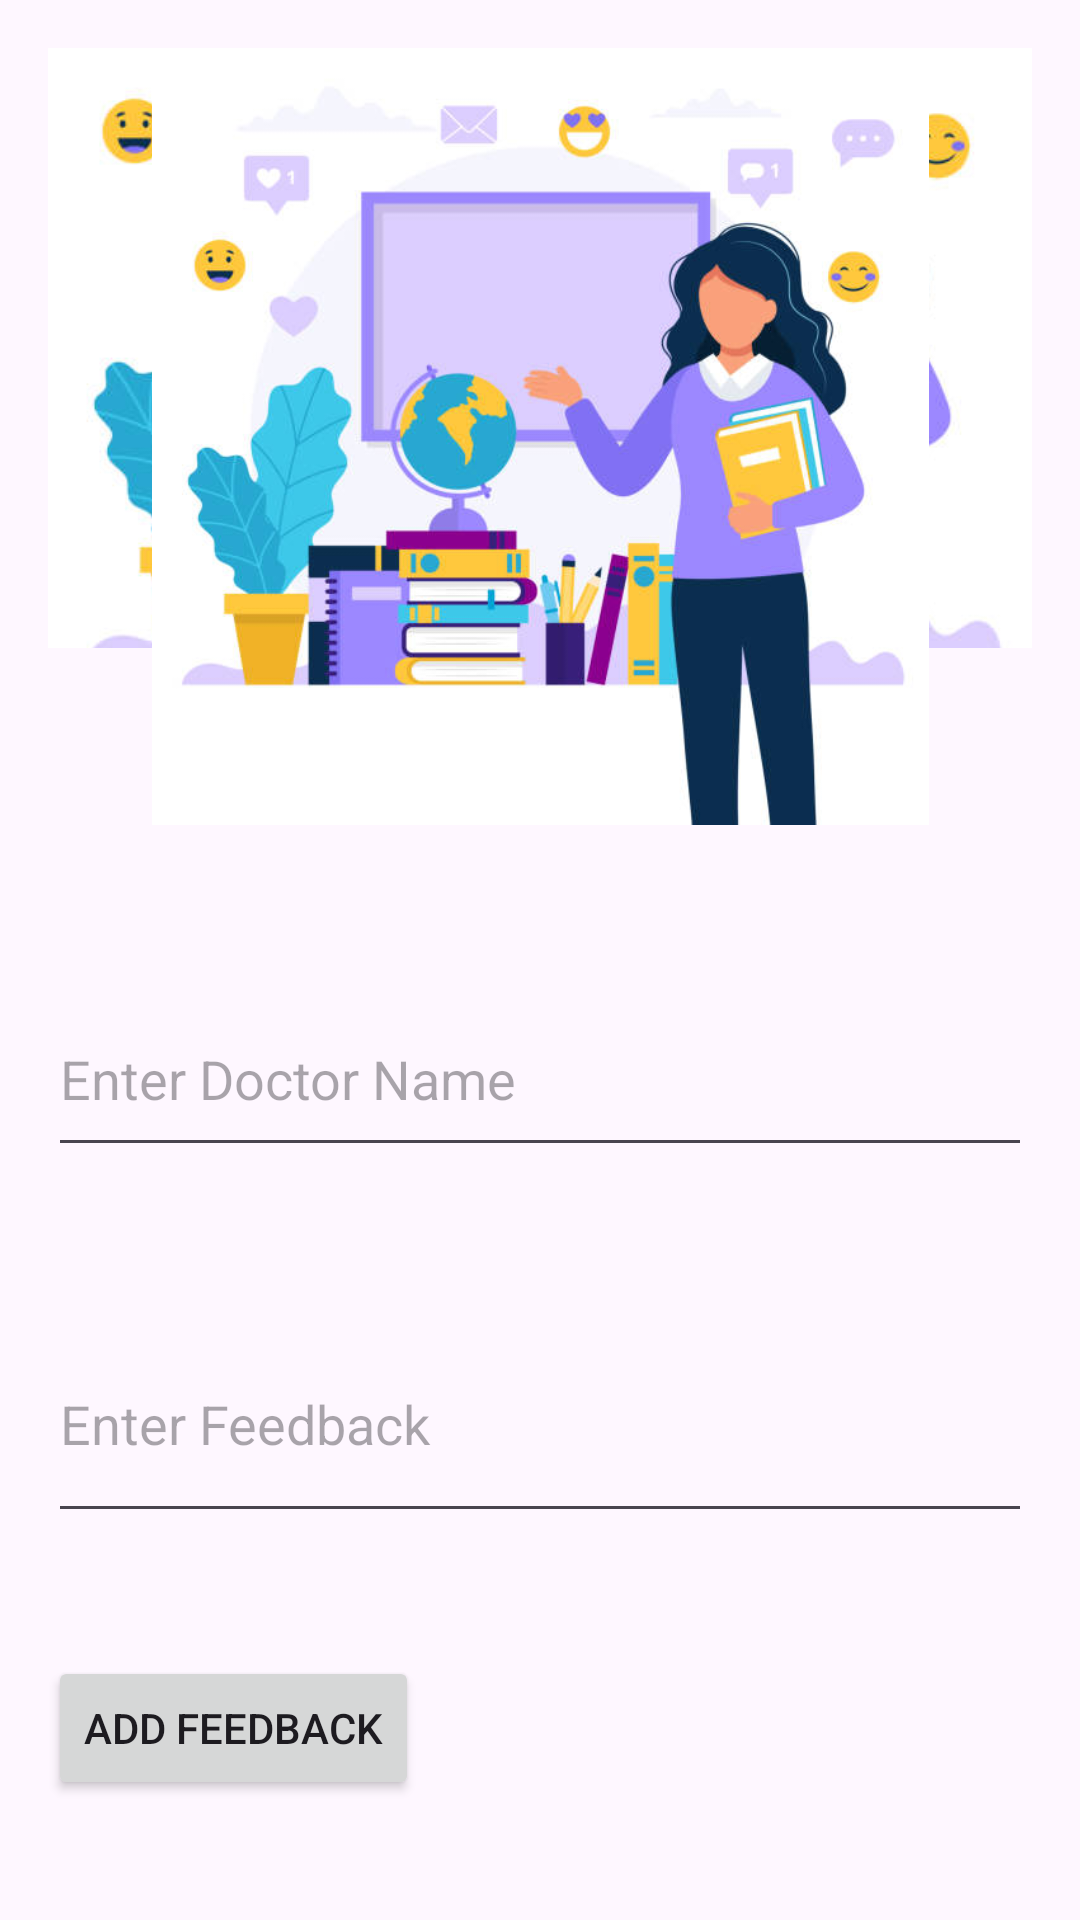

The Android layout XML behind this screen, and the referenced resources:
<!-- AndroidManifest.xml: application theme Theme.OurFinalProject -->
<!-- res/layout/activity_main3.xml -->
<RelativeLayout xmlns:android="http://schemas.android.com/apk/res/android"
    xmlns:app="http://schemas.android.com/apk/res-auto"
    android:layout_width="match_parent"
    android:layout_height="match_parent"
    android:padding="16dp">

    
    <ImageView
        android:id="@+id/imageViewPhoto"
        android:layout_width="match_parent"
        android:layout_height="200dp"
    android:scaleType="centerCrop"
     android:src="@drawable/rooro222" />


    <EditText
        android:id="@+id/editTextCourseName"
        android:layout_width="384dp"
        android:layout_height="62dp"
        android:layout_below="@id/imageViewPhoto"
        android:layout_marginTop="111dp"
        android:hint="Enter Doctor Name" />

    <EditText
        android:id="@+id/editTextFeedback"
        android:layout_width="384dp"
        android:layout_height="76dp"
        android:layout_below="@id/editTextCourseName"
        android:layout_marginTop="46dp"
        android:hint="Enter Feedback" />

    <Button
        android:id="@+id/buttonAddFeedback"
        android:layout_width="wrap_content"
        android:layout_height="wrap_content"
        android:layout_below="@id/editTextFeedback"
        android:layout_marginTop="41dp"
        android:text="Add Feedback" />

    <ImageView
        android:id="@+id/imageView4"
        android:layout_width="wrap_content"
        android:layout_height="259dp"
        app:srcCompat="@drawable/rooro222" />

</RelativeLayout>
<!-- resources referenced by this layout -->
<resources>
  <!-- drawable rooro222: jpg bitmap (drawable, 40030 bytes) -->
  <style name="Theme.OurFinalProject" parent="Base.Theme.OurFinalProject" />
  <style name="Base.Theme.OurFinalProject" parent="Theme.Material3.DayNight.NoActionBar">
          
          
      </style>
</resources>
